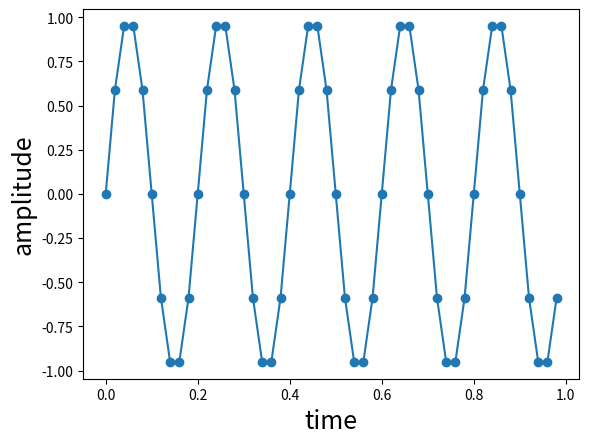

Python code for this plot:
# -*- coding: utf-8 -*-
"""
Script to show off sampling rates
Read: https://makersportal.com/blog/2018/9/13/audio-processing-in-python-part-i-sampling-and-the-fast-fourier-transform
Created on Wed Jun  3 12:52:59 2020

@author: mjackson302
"""
import numpy as np
from matplotlib import pyplot as plt

freq = 5  # Hz, signal frequency
fs = 50 # Hz, sampling rate ( >= 2*f) 
t = np.arange(0,1,1/fs) # sample interval
x = np.sin(2*np.pi*freq*t)
plt.close(1)
plt.figure(1)
plt.plot(t,x,'o-')
plt.xlabel('time',fontsize=18)
plt.ylabel('amplitude',fontsize=18)
#See what happens as change sampling rate
